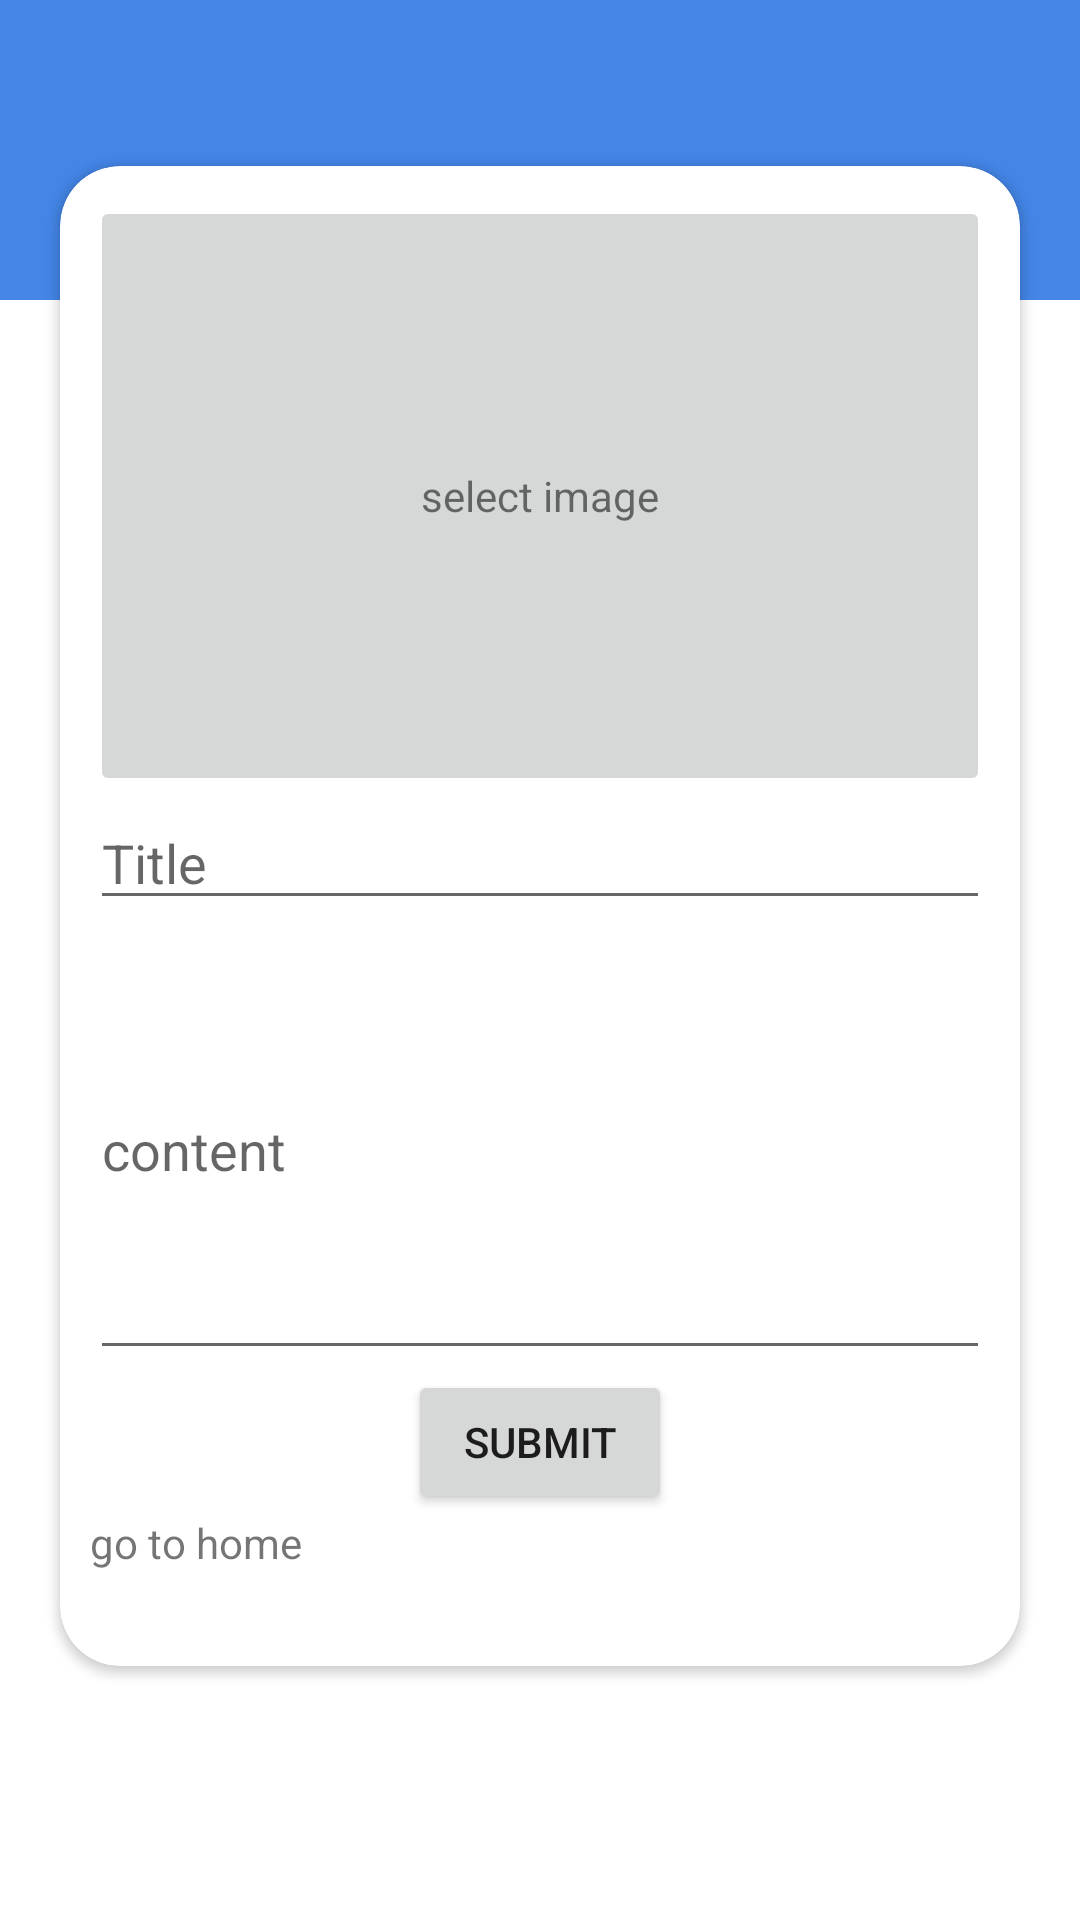

Reconstruct the res/layout file that produces this screen, plus the resources it refers to.
<!-- AndroidManifest.xml: application theme Theme.Nox -->
<!-- res/layout/activity_new_post.xml -->
<?xml version="1.0" encoding="utf-8"?>
<LinearLayout xmlns:android="http://schemas.android.com/apk/res/android"
    xmlns:app="http://schemas.android.com/apk/res-auto"
    xmlns:tools="http://schemas.android.com/tools"
    android:layout_width="match_parent"
    android:layout_height="match_parent"
    android:orientation="vertical"
    tools:context=".New_Post">
    <LinearLayout
        android:layout_width="match_parent"
        android:layout_height="100dp"
        android:background="#4485e6">



    </LinearLayout>

    <LinearLayout
        android:layout_width="match_parent"
        android:layout_height="fill_parent"
        android:layout_marginRight="10dp"
        android:orientation="vertical"
        android:layout_marginTop="-55dp"
        android:layout_marginLeft="10dp">


        <androidx.cardview.widget.CardView
            android:layout_width="match_parent"
            android:layout_height="500dp"
            android:padding="10dp"
            android:layout_margin="10dp"
            app:cardCornerRadius="20dp"
            android:elevation="5dp">

            <LinearLayout
                android:layout_width="match_parent"
                android:layout_height="wrap_content"
                android:orientation="vertical"
                android:layout_marginTop="10dp"
                android:layout_marginHorizontal="10dp">

                <RelativeLayout
                    android:layout_width="match_parent"
                    android:layout_height="200dp">

                    <ImageButton
                        android:id="@+id/ima"
                        android:layout_width="match_parent"
                        android:layout_height="200dp" />

                    <TextView
                        android:layout_width="wrap_content"
                        android:layout_height="wrap_content"
                        android:layout_centerInParent="true"
                        android:id="@+id/text"
                        android:text="select image" />



                </RelativeLayout>

                <EditText
                    android:layout_width="match_parent"
                    android:layout_height="wrap_content"
                    android:hint="Title"
                    android:id="@+id/title"/>

                <EditText
                    android:layout_width="match_parent"
                    android:layout_height="150dp"
                    android:hint="content"
                    android:inputType="textMultiLine"
                    android:id="@+id/content"/>


                <Button
                    android:layout_width="wrap_content"
                    android:layout_height="wrap_content"
                    android:layout_gravity="center"
                    android:text="Submit"
                    android:id="@+id/submit"/>
                <TextView
                    android:layout_width="match_parent"
                    android:layout_height="wrap_content"
                    android:id="@+id/homepage"
                    android:text="go to home" />


            </LinearLayout>


        </androidx.cardview.widget.CardView>


    </LinearLayout>


</LinearLayout>
<!-- resources referenced by this layout -->
<resources>
  <style name="Theme.Nox" parent="Theme.MaterialComponents.DayNight.NoActionBar">
          
          <item name="colorPrimary">@color/purple_500</item>
          <item name="colorPrimaryVariant">@color/silver</item>
          <item name="colorOnPrimary">@color/white</item>
          
          <item name="colorSecondary">@color/teal_200</item>
          <item name="colorSecondaryVariant">@color/teal_700</item>
          <item name="colorOnSecondary">@color/black</item>
          
          <item name="android:statusBarColor" tools:targetApi="l">?attr/colorPrimaryVariant</item>
          
      </style>
  <color name="purple_500">#FF6200EE</color>
  <color name="silver">#C0C0C0</color>
  <color name="white">#FFFFFFFF</color>
  <color name="teal_200">#FF03DAC5</color>
  <color name="teal_700">#FF018786</color>
  <color name="black">#FF000000</color>
</resources>
